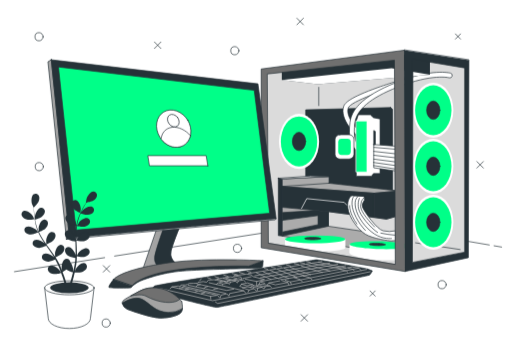
t = 0.00 s
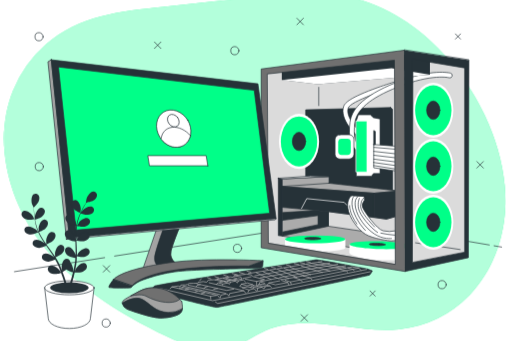
t = 1.10 s
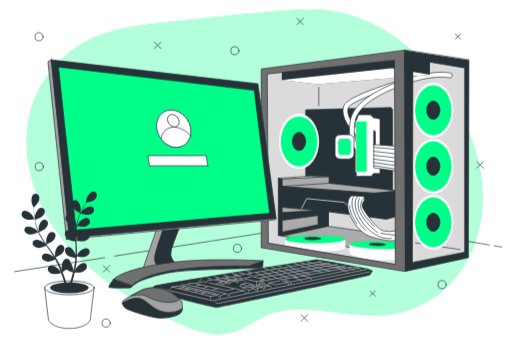
t = 2.30 s
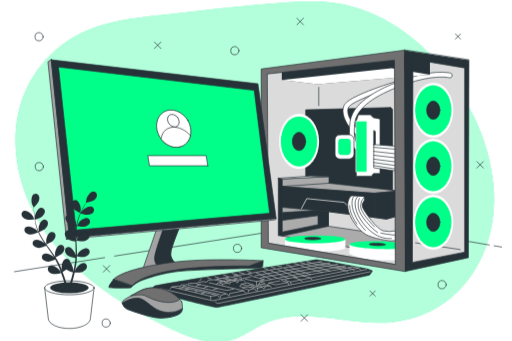
t = 3.20 s
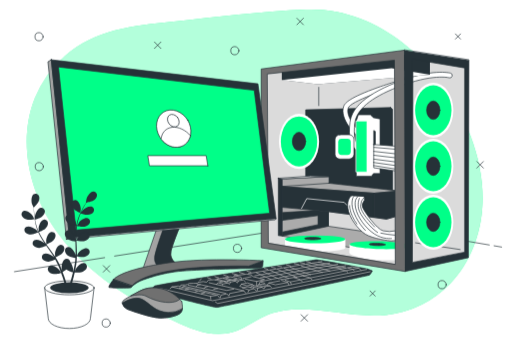
t = 4.10 s
t = 5.30 s: frame unchanged from t = 4.10 s, image omitted

The animated SVG that drew these frames (rendered in a browser with its animation timeline set to each time). Animation: 2 CSS @keyframes rules; one cycle of 6.50 s, repeats indefinitely.

<svg class="animated" id="freepik_stories-modern-desktop-computer" xmlns="http://www.w3.org/2000/svg" viewBox="0 0 750 500" version="1.1" xmlns:xlink="http://www.w3.org/1999/xlink" xmlns:svgjs="http://svgjs.com/svgjs"><style>svg#freepik_stories-modern-desktop-computer:not(.animated) .animable {opacity: 0;}svg#freepik_stories-modern-desktop-computer.animated #freepik--background-simple--inject-214 {animation: 0.5s 1 forwards cubic-bezier(.36,-0.01,.5,1.38) zoomOut,6s Infinite  linear heartbeat;animation-delay: 0s,0.5s;}            @keyframes zoomOut {                0% {                    opacity: 0;                    transform: scale(1.5);                }                100% {                    opacity: 1;                    transform: scale(1);                }            }                    @keyframes heartbeat {                0% {                    transform: scale(1);                }                10% {                    transform: scale(1.1);                }                30% {                    transform: scale(1);                }                40% {                    transform: scale(1);                }                50% {                    transform: scale(1.1);                }                60% {                    transform: scale(1);                }                100% {                    transform: scale(1);                }            }        </style><g id="freepik--background-simple--inject-214" class="animable animator-active" style="transform-origin: 373.132px 251.913px;"><path d="M706.44,270.9c-2.82-32.64-12.57-64.71-26.6-94.42C638,87.76,551.91,10.26,448.74,14.16,382.58,16.67,317,25.23,251.16,32c-56.17,5.8-112,11.1-156.28,50.11a164.19,164.19,0,0,0-44,61.81c-26.36,66-6.66,143.93,35.93,200.83s105,95.72,169.16,126.3c26.17,12.46,55.52,24,83.44,16.24,17.19-4.79,31.6-16.41,47.91-23.64,54.9-24.34,118.56,4.29,178.29-1.88a154.18,154.18,0,0,0,94.25-45.91c29.58-30.67,45.25-73.24,47.24-115.8A220.19,220.19,0,0,0,706.44,270.9Z" style="fill: rgb(0, 255, 136); transform-origin: 373.132px 251.913px;" id="el4n36jb98mlk" class="animable"></path><g id="eli1igz8nvtfb"><path d="M706.44,270.9c-2.82-32.64-12.57-64.71-26.6-94.42C638,87.76,551.91,10.26,448.74,14.16,382.58,16.67,317,25.23,251.16,32c-56.17,5.8-112,11.1-156.28,50.11a164.19,164.19,0,0,0-44,61.81c-26.36,66-6.66,143.93,35.93,200.83s105,95.72,169.16,126.3c26.17,12.46,55.52,24,83.44,16.24,17.19-4.79,31.6-16.41,47.91-23.64,54.9-24.34,118.56,4.29,178.29-1.88a154.18,154.18,0,0,0,94.25-45.91c29.58-30.67,45.25-73.24,47.24-115.8A220.19,220.19,0,0,0,706.44,270.9Z" style="fill: rgb(255, 255, 255); opacity: 0.7; transform-origin: 373.132px 251.913px;" class="animable"></path></g></g><g id="freepik--Shapes--inject-214" class="animable" style="transform-origin: 379.57px 253.2px;"><line x1="226.03" y1="61.56" x2="235.52" y2="71.05" style="fill: none; stroke: rgb(38, 50, 56); stroke-linecap: round; stroke-linejoin: round; transform-origin: 230.775px 66.305px;" id="eli0ok81jo6wj" class="animable"></line><line x1="235.52" y1="61.56" x2="226.03" y2="71.05" style="fill: none; stroke: rgb(38, 50, 56); stroke-linecap: round; stroke-linejoin: round; transform-origin: 230.775px 66.305px;" id="elgjeptg9skmw" class="animable"></line><line x1="698.81" y1="236.85" x2="708.3" y2="246.34" style="fill: none; stroke: rgb(38, 50, 56); stroke-linecap: round; stroke-linejoin: round; transform-origin: 703.555px 241.595px;" id="elr4o4v9myga" class="animable"></line><line x1="708.3" y1="236.85" x2="698.81" y2="246.34" style="fill: none; stroke: rgb(38, 50, 56); stroke-linecap: round; stroke-linejoin: round; transform-origin: 703.555px 241.595px;" id="eluza5bkk1i7e" class="animable"></line><line x1="150.97" y1="389.42" x2="160.46" y2="398.91" style="fill: none; stroke: rgb(38, 50, 56); stroke-linecap: round; stroke-linejoin: round; transform-origin: 155.715px 394.165px;" id="elmgm29w5cowb" class="animable"></line><line x1="160.46" y1="389.42" x2="150.97" y2="398.91" style="fill: none; stroke: rgb(38, 50, 56); stroke-linecap: round; stroke-linejoin: round; transform-origin: 155.715px 394.165px;" id="elafue6u46ykh" class="animable"></line><line x1="434.92" y1="26.74" x2="444.41" y2="36.23" style="fill: none; stroke: rgb(38, 50, 56); stroke-linecap: round; stroke-linejoin: round; transform-origin: 439.665px 31.485px;" id="ely9gjm214fwl" class="animable"></line><line x1="444.41" y1="26.74" x2="434.92" y2="36.23" style="fill: none; stroke: rgb(38, 50, 56); stroke-linecap: round; stroke-linejoin: round; transform-origin: 439.665px 31.485px;" id="elo962coj4hhq" class="animable"></line><line x1="441.04" y1="461.38" x2="450.53" y2="470.87" style="fill: none; stroke: rgb(38, 50, 56); stroke-linecap: round; stroke-linejoin: round; transform-origin: 445.785px 466.125px;" id="elnoi54f41glq" class="animable"></line><line x1="450.53" y1="461.38" x2="441.04" y2="470.87" style="fill: none; stroke: rgb(38, 50, 56); stroke-linecap: round; stroke-linejoin: round; transform-origin: 445.785px 466.125px;" id="elwzsymts51zm" class="animable"></line><line x1="542.14" y1="426.56" x2="549.63" y2="434.06" style="fill: none; stroke: rgb(38, 50, 56); stroke-linecap: round; stroke-linejoin: round; transform-origin: 545.885px 430.31px;" id="elzmu63z8fina" class="animable"></line><line x1="549.63" y1="426.56" x2="542.14" y2="434.06" style="fill: none; stroke: rgb(38, 50, 56); stroke-linecap: round; stroke-linejoin: round; transform-origin: 545.885px 430.31px;" id="elofkh1ayjik" class="animable"></line><line x1="667.34" y1="49.73" x2="674.83" y2="57.22" style="fill: none; stroke: rgb(38, 50, 56); stroke-linecap: round; stroke-linejoin: round; transform-origin: 671.085px 53.475px;" id="elt0u7zu9db3" class="animable"></line><line x1="674.83" y1="49.73" x2="667.34" y2="57.22" style="fill: none; stroke: rgb(38, 50, 56); stroke-linecap: round; stroke-linejoin: round; transform-origin: 671.085px 53.475px;" id="elsw50qk8php" class="animable"></line><path d="M349.9,74.31a6,6,0,1,0-6,6A6,6,0,0,0,349.9,74.31Z" style="fill: none; stroke: rgb(38, 50, 56); stroke-linecap: round; stroke-linejoin: round; transform-origin: 343.9px 74.31px;" id="eliwurbtp99b" class="animable"></path><path d="M62.84,53.83a6,6,0,1,0-6,6A6,6,0,0,0,62.84,53.83Z" style="fill: none; stroke: rgb(38, 50, 56); stroke-linecap: round; stroke-linejoin: round; transform-origin: 56.84px 53.83px;" id="elvw1d9348ikp" class="animable"></path><path d="M653.86,417.35a6,6,0,1,0-6,6A6,6,0,0,0,653.86,417.35Z" style="fill: none; stroke: rgb(38, 50, 56); stroke-linecap: round; stroke-linejoin: round; transform-origin: 647.86px 417.35px;" id="el07sq9zwa3qoa" class="animable"></path><path d="M161.32,473.66a6,6,0,1,0-6,6A6,6,0,0,0,161.32,473.66Z" style="fill: none; stroke: rgb(38, 50, 56); stroke-linecap: round; stroke-linejoin: round; transform-origin: 155.32px 473.66px;" id="elccbvtwz18e5" class="animable"></path><path d="M63.18,244.29a6,6,0,1,0-6,6A6,6,0,0,0,63.18,244.29Z" style="fill: none; stroke: rgb(38, 50, 56); stroke-linecap: round; stroke-linejoin: round; transform-origin: 57.18px 244.29px;" id="elidnobvx70zk" class="animable"></path><path d="M353.83,364.1a6,6,0,1,0-6,6A6,6,0,0,0,353.83,364.1Z" style="fill: none; stroke: rgb(38, 50, 56); stroke-linecap: round; stroke-linejoin: round; transform-origin: 347.83px 364.1px;" id="ellzj8gr300j" class="animable"></path></g><g id="freepik--Table--inject-214" class="animable" style="transform-origin: 377.94px 360.665px;"><line x1="724.01" y1="360.37" x2="735.05" y2="362.25" style="fill: none; stroke: rgb(38, 50, 56); stroke-linecap: round; stroke-linejoin: round; transform-origin: 729.53px 361.31px;" id="ele55kqpfteid" class="animable"></line><polyline points="167.62 375.48 504.76 322.99 716.97 359.17" style="fill: none; stroke: rgb(38, 50, 56); stroke-linecap: round; stroke-linejoin: round; transform-origin: 442.295px 349.235px;" id="elx5lu560ua8b" class="animable"></polyline><line x1="20.83" y1="398.34" x2="152.96" y2="377.76" style="fill: none; stroke: rgb(38, 50, 56); stroke-linecap: round; stroke-linejoin: round; transform-origin: 86.895px 388.05px;" id="elu9736g5nm3n" class="animable"></line></g><g id="freepik--CPU--inject-214" class="animable" style="transform-origin: 534.825px 235.8px;"><polygon points="591.71 80.61 387.81 105.15 388.21 359.59 593.7 392.35 683.5 373.74 683.9 91.81 591.71 80.61" style="fill: rgb(219, 219, 219); stroke: rgb(38, 50, 56); stroke-linecap: round; stroke-linejoin: round; transform-origin: 535.855px 236.48px;" id="elq8p1skqmg2r" class="animable"></polygon><line x1="674.23" y1="365.87" x2="608.89" y2="356" style="fill: none; stroke: rgb(38, 50, 56); stroke-linecap: round; stroke-linejoin: round; transform-origin: 641.56px 360.935px;" id="elsji1uwwin0a" class="animable"></line><ellipse cx="634.87" cy="161.58" rx="29.44" ry="40.42" style="fill: rgb(255, 255, 255); transform-origin: 634.87px 161.58px;" id="el1sogn333dx9" class="animable"></ellipse><ellipse cx="634.87" cy="161.58" rx="26.66" ry="36.61" style="fill: rgb(0, 255, 136); transform-origin: 634.87px 161.58px;" id="el3tly4cfcqdq" class="animable"></ellipse><ellipse cx="634.87" cy="161.58" rx="9.78" ry="13.43" style="fill: rgb(38, 50, 56); stroke: rgb(38, 50, 56); stroke-linecap: round; stroke-linejoin: round; transform-origin: 634.87px 161.58px;" id="elpjkf317yta" class="animable"></ellipse><polygon points="572.28 157.61 447.82 161 447.82 272.18 575.11 286.04 575.11 160.16 572.28 157.61" style="fill: rgb(38, 50, 56); stroke: rgb(38, 50, 56); stroke-linecap: round; stroke-linejoin: round; transform-origin: 511.465px 221.825px;" id="elmh6zgkqy9h" class="animable"></polygon><ellipse cx="437.99" cy="207.36" rx="29.44" ry="40.42" style="fill: rgb(255, 255, 255); transform-origin: 437.99px 207.36px;" id="elti2y9slyoo" class="animable"></ellipse><ellipse cx="437.99" cy="207.36" rx="26.66" ry="36.61" style="fill: rgb(0, 255, 136); transform-origin: 437.99px 207.36px;" id="elwu8c8dcvbbo" class="animable"></ellipse><ellipse cx="437.99" cy="207.36" rx="9.78" ry="13.43" style="fill: rgb(38, 50, 56); stroke: rgb(38, 50, 56); stroke-linecap: round; stroke-linejoin: round; transform-origin: 437.99px 207.36px;" id="elguasb2jwhio" class="animable"></ellipse><ellipse cx="634.87" cy="243.74" rx="29.44" ry="40.42" style="fill: rgb(255, 255, 255); transform-origin: 634.87px 243.74px;" id="el5sav0uu8v9j" class="animable"></ellipse><ellipse cx="634.87" cy="243.74" rx="26.66" ry="36.61" style="fill: rgb(0, 255, 136); transform-origin: 634.87px 243.74px;" id="elrjgvkwxeow" class="animable"></ellipse><ellipse cx="634.87" cy="243.74" rx="9.78" ry="13.43" style="fill: rgb(38, 50, 56); stroke: rgb(38, 50, 56); stroke-linecap: round; stroke-linejoin: round; transform-origin: 634.87px 243.74px;" id="el7sp42tl3e9" class="animable"></ellipse><ellipse cx="634.87" cy="325.91" rx="29.44" ry="40.42" style="fill: rgb(255, 255, 255); transform-origin: 634.87px 325.91px;" id="elvd3goqa8av9" class="animable"></ellipse><ellipse cx="634.87" cy="325.91" rx="26.66" ry="36.61" style="fill: rgb(0, 255, 136); transform-origin: 634.87px 325.91px;" id="ele9qonrsgmd" class="animable"></ellipse><ellipse cx="634.87" cy="325.91" rx="9.78" ry="13.43" style="fill: rgb(38, 50, 56); stroke: rgb(38, 50, 56); stroke-linecap: round; stroke-linejoin: round; transform-origin: 634.87px 325.91px;" id="eltckhi0jc3p" class="animable"></ellipse><path d="M528.43,201.31a3.51,3.51,0,0,1-1.57-.37c-4.82-2.41-12-9.77-17-17.5-4.84-7.42-9.85-18.3-6.22-27.92,1.77-4.69,8.87-12.6,49.93-27.23,22-7.83,43.58-13.91,43.79-14a3.54,3.54,0,1,1,1.91,6.81c-34.87,9.78-85.55,27.69-89,36.88-2.73,7.22,2.29,16.62,5.52,21.57,5.22,8,11.59,13.71,14.25,15a3.53,3.53,0,0,1-1.59,6.69Z" style="fill: rgb(255, 255, 255); stroke: rgb(38, 50, 56); stroke-linecap: round; stroke-linejoin: round; transform-origin: 552.203px 157.711px;" id="el6fqu9n5ievo" class="animable"></path><path d="M525.89,222.25a3.49,3.49,0,0,1-2-.61c-10-6.78-13.8-20.95-11.15-42.12,1.21-9.73,5.78-18.53,14-26.89,11-11.23,28.82-21.79,53-31.4,54-21.42,79.33-14.28,80.39-14a3.53,3.53,0,0,1-2,6.77c-.34-.09-24.57-6.56-75.77,13.76-39.65,15.73-60.12,32.94-62.58,52.6-2.29,18.31.43,30.22,8.09,35.38a3.54,3.54,0,0,1-2,6.47Z" style="fill: rgb(255, 255, 255); stroke: rgb(38, 50, 56); stroke-linecap: round; stroke-linejoin: round; transform-origin: 587.266px 164.059px;" id="elozkgzglg7bb" class="animable"></path><polygon points="521.91 252.17 521.91 258.3 544.14 258.3 547.21 254.47 556.79 254.47 556.79 174.37 547.21 172.45 542.61 168.24 524.98 168.24 521.91 177.44 521.91 252.17" style="fill: rgb(255, 255, 255); stroke: rgb(38, 50, 56); stroke-linecap: round; stroke-linejoin: round; transform-origin: 539.35px 213.27px;" id="elqamp5a9rt2r" class="animable"></polygon><rect x="521.91" y="177.43" width="15.71" height="74.73" style="fill: rgb(0, 255, 136); stroke: rgb(255, 255, 255); stroke-linecap: round; stroke-linejoin: round; transform-origin: 529.765px 214.795px;" id="elvh5pxpvn9kb" class="animable"></rect><polygon points="584 214.61 547.59 211.93 547.59 246.03 582.46 251.02 584 214.61" style="fill: rgb(255, 255, 255); stroke: rgb(38, 50, 56); stroke-linecap: round; stroke-linejoin: round; transform-origin: 565.795px 231.475px;" id="elr3oei6z38k" class="animable"></polygon><line x1="548" y1="216.08" x2="583.56" y2="219.11" style="fill: none; stroke: rgb(38, 50, 56); stroke-linecap: round; stroke-linejoin: round; transform-origin: 565.78px 217.595px;" id="elx0o0i0d32lf" class="animable"></line><line x1="547.62" y1="221.94" x2="583.37" y2="225.92" style="fill: none; stroke: rgb(38, 50, 56); stroke-linecap: round; stroke-linejoin: round; transform-origin: 565.495px 223.93px;" id="elwkyxxb3f9m" class="animable"></line><line x1="547.81" y1="227.62" x2="583" y2="231.78" style="fill: none; stroke: rgb(38, 50, 56); stroke-linecap: round; stroke-linejoin: round; transform-origin: 565.405px 229.7px;" id="elhn9zov6gxah" class="animable"></line><line x1="547.62" y1="233.29" x2="583" y2="237.83" style="fill: none; stroke: rgb(38, 50, 56); stroke-linecap: round; stroke-linejoin: round; transform-origin: 565.31px 235.56px;" id="elm4d79zx9kre" class="animable"></line><line x1="547.24" y1="238.21" x2="582.43" y2="243.13" style="fill: none; stroke: rgb(38, 50, 56); stroke-linecap: round; stroke-linejoin: round; transform-origin: 564.835px 240.67px;" id="el623sdamlr86" class="animable"></line><line x1="547.43" y1="242.75" x2="582.24" y2="248.24" style="fill: none; stroke: rgb(38, 50, 56); stroke-linecap: round; stroke-linejoin: round; transform-origin: 564.835px 245.495px;" id="elh2nm0sab6fo" class="animable"></line><polygon points="547.59 211.93 547.59 191.3 549.89 192.62 549.89 211.92 547.59 211.93" style="fill: rgb(38, 50, 56); stroke: rgb(38, 50, 56); stroke-linecap: round; stroke-linejoin: round; transform-origin: 548.74px 201.615px;" id="elasuxfhte2mp" class="animable"></polygon><polygon points="407.63 261.43 407.63 345.44 413.44 346.05 413.44 262.35 407.63 261.43" style="fill: rgb(38, 50, 56); stroke: rgb(38, 50, 56); stroke-linecap: round; stroke-linejoin: round; transform-origin: 410.535px 303.74px;" id="elcwzz6t2vve" class="animable"></polygon><polygon points="413.44 262.35 482.01 258.81 482.01 268.6 584.56 279.93 584.56 316.05 566.2 321.26 481.09 310.24 481.09 331.66 580.89 346.36 580.89 374.21 413.44 346.05 413.44 262.35" style="fill: rgb(171, 171, 171); stroke: rgb(38, 50, 56); stroke-linecap: round; stroke-linejoin: round; transform-origin: 499px 316.51px;" id="elvmizt86snr8" class="animable"></polygon><polygon points="482.01 268.6 413.13 273.37 548.13 283.3 584.56 279.93 482.01 268.6" style="fill: rgb(171, 171, 171); stroke: rgb(38, 50, 56); stroke-linecap: round; stroke-linejoin: round; transform-origin: 498.845px 275.95px;" id="elu8m9jrm747" class="animable"></polygon><polygon points="548.13 283.3 548.13 318.5 566.2 321.26 584.56 316.05 584.56 279.93 548.13 283.3" style="fill: rgb(38, 50, 56); stroke: rgb(38, 50, 56); stroke-linecap: round; stroke-linejoin: round; transform-origin: 566.345px 300.595px;" id="elunxhfjo7ze" class="animable"></polygon><polygon points="413.13 273.37 413.13 303.96 481.09 310.24 548.13 318.5 548.13 283.3 413.13 273.37" style="fill: rgb(38, 50, 56); stroke: rgb(38, 50, 56); stroke-linecap: round; stroke-linejoin: round; transform-origin: 480.63px 295.935px;" id="elhfd2brw3bbt" class="animable"></polygon><polyline points="441.69 305.51 449.34 291.18 504.28 296.67 508.1 300.73" style="fill: none; stroke: rgb(255, 255, 255); stroke-linecap: round; stroke-linejoin: round; transform-origin: 474.895px 298.345px;" id="elkh3zw6m48i" class="animable"></polyline><path d="M515.07,287s-7,3.67-5.51,17.76,15.31,32.14,25.72,38.57,34.89,10.1,38.57,9.79,5.81-.61,5.81-.61V338.4a39.59,39.59,0,0,1-18.36,0c-9.49-2.45-27.86-28.47-30-34s2.75-11.33,2.75-11.33V288.5Z" style="fill: rgb(255, 255, 255); stroke: rgb(38, 50, 56); stroke-linecap: round; stroke-linejoin: round; transform-origin: 544.506px 320.069px;" id="elmffty60a22" class="animable"></path><path d="M524.26,288.2s-6.13,3.06-3.37,16.53,14.39,29.69,27.55,38.26,25.1,6.74,25.1,6.74" style="fill: none; stroke: rgb(38, 50, 56); stroke-linecap: round; stroke-linejoin: round; transform-origin: 546.858px 319.047px;" id="elvx0civqgp9f" class="animable"></path><path d="M534.05,288.5a17.72,17.72,0,0,0-5.83,14.06c.49,8.93,14.39,23.57,20.47,30" style="fill: none; stroke: rgb(38, 50, 56); stroke-linecap: round; stroke-linejoin: round; transform-origin: 538.444px 310.53px;" id="ely4aqy863ye" class="animable"></path><path d="M526.48,290.77s-3,5.46-1.24,15,17.49,28.29,27.92,35" style="fill: none; stroke: rgb(38, 50, 56); stroke-linecap: round; stroke-linejoin: round; transform-origin: 538.923px 315.77px;" id="eljz7vmjmx5ll" class="animable"></path><path d="M518.91,287.17s-3.6,1.86-3.23,12.28,8.69,27.43,19.61,38.35" style="fill: none; stroke: rgb(38, 50, 56); stroke-linecap: round; stroke-linejoin: round; transform-origin: 525.472px 312.485px;" id="elrmhmm93m08d" class="animable"></path><path d="M512.21,301.44S511,312,522.76,328.37" style="fill: none; stroke: rgb(38, 50, 56); stroke-linecap: round; stroke-linejoin: round; transform-origin: 517.467px 314.905px;" id="el3wiw2mc2ci6" class="animable"></path><path d="M558,341.77a152.88,152.88,0,0,0,20.59,3" style="fill: none; stroke: rgb(38, 50, 56); stroke-linecap: round; stroke-linejoin: round; transform-origin: 568.295px 343.27px;" id="eln2lo7lmzmk" class="animable"></path><polygon points="407.63 261.43 454.98 258.07 482.01 258.81 413.44 262.35 407.63 261.43" style="fill: rgb(255, 255, 255); stroke: rgb(38, 50, 56); stroke-linecap: round; stroke-linejoin: round; transform-origin: 444.82px 260.21px;" id="elnsno7vajdib" class="animable"></polygon><polygon points="413.86 323.03 465.91 316.08 465.91 329.39 413.66 340.11 413.44 346.05 481.09 331.66 481.09 310.24 461.54 308.53 413.46 311.71 413.86 323.03" style="fill: rgb(38, 50, 56); stroke: rgb(38, 50, 56); stroke-linecap: round; stroke-linejoin: round; transform-origin: 447.265px 327.29px;" id="elxdkaqh1a2wi" class="animable"></polygon><path d="M417.33,350.9v12.42c0,3.16,19.84,5.73,44.31,5.73S506,366.48,506,363.32V350.9Z" style="fill: rgb(255, 255, 255); transform-origin: 461.665px 359.975px;" id="elghhxyzs4htc" class="animable"></path><ellipse cx="461.64" cy="350.9" rx="44.31" ry="5.73" style="fill: rgb(0, 255, 136); transform-origin: 461.64px 350.9px;" id="el3mlgeapqlll" class="animable"></ellipse><path d="M469.64,349.82c0,1-5.24,1.79-11.7,1.79s-11.71-.8-11.71-1.79,5.24-1.79,11.71-1.79S469.64,348.83,469.64,349.82Z" style="fill: rgb(38, 50, 56); stroke: rgb(38, 50, 56); stroke-linecap: round; stroke-linejoin: round; transform-origin: 457.935px 349.82px;" id="elweyx3nbjf4s" class="animable"></path><path d="M512.12,358.22l-.36,12.42c-.09,3.17,19.67,10.13,44.13,10.83s44.37-1.29,44.46-4.46l.35-16.24Z" style="fill: rgb(255, 255, 255); transform-origin: 556.23px 369.915px;" id="elmpm2eh60trl" class="animable"></path><path d="M600.7,360.77c-.09,3.17-20,5.16-44.45,4.46s-44.22-3.84-44.13-7,20-5.16,44.46-4.45S600.79,357.61,600.7,360.77Z" style="fill: rgb(0, 255, 136); transform-origin: 556.41px 359.503px;" id="elaz40coy5kzj" class="animable"></path><path d="M564.44,358.65c0,1-5.29,1.64-11.75,1.46S541,359,541,358s5.29-1.64,11.75-1.45S564.47,357.66,564.44,358.65Z" style="fill: rgb(38, 50, 56); stroke: rgb(38, 50, 56); stroke-linecap: round; stroke-linejoin: round; transform-origin: 552.72px 358.328px;" id="elpr14c4ni61h" class="animable"></path><polygon points="412.76 103.42 412.76 117.23 465.45 123.66 629.94 109.52 629.94 88.32 591.71 80.61 412.76 103.42" style="fill: rgb(38, 50, 56); transform-origin: 521.35px 102.135px;" id="eluoxeqd1ew29" class="animable"></polygon><polygon points="412.76 117.23 573.72 99.88 629.94 109.52 465.45 123.66 412.76 117.23" style="fill: rgb(255, 255, 255); transform-origin: 521.35px 111.77px;" id="el0ma2ukxdhdq" class="animable"></polygon><rect x="490.82" y="197.5" width="27.72" height="35.64" rx="7.11" style="fill: rgb(255, 255, 255); stroke: rgb(38, 50, 56); stroke-linecap: round; stroke-linejoin: round; transform-origin: 504.68px 215.32px;" id="elrs45x35kaba" class="animable"></rect><rect x="495.47" y="203.47" width="18.42" height="23.68" rx="5.04" style="fill: rgb(0, 255, 136); transform-origin: 504.68px 215.31px;" id="elf8e7jfmfpoj" class="animable"></rect><path d="M592.08,73.6,593.29,398l93-20.22.81-289.62Zm88.59,296.1-76.45,15L605,87l75.65,12.54Z" style="fill: rgb(38, 50, 56); stroke: rgb(38, 50, 56); stroke-linecap: round; stroke-linejoin: round; transform-origin: 639.59px 235.8px;" id="elpx77p6687v" class="animable"></path><path d="M592.08,73.6,382.55,101.11V363.23L593.29,398ZM393.07,356l-1.62-247.56L577.92,88.17l1.22,298.92Z" style="fill: rgb(112, 112, 112); stroke: rgb(38, 50, 56); stroke-linecap: round; stroke-linejoin: round; transform-origin: 487.92px 235.8px;" id="elh55e8os4v4f" class="animable"></path><line x1="466.94" y1="128.03" x2="466.94" y2="154.82" style="fill: none; stroke: rgb(38, 50, 56); stroke-linecap: round; stroke-linejoin: round; transform-origin: 466.94px 141.425px;" id="elmwvbm39t7b" class="animable"></line></g><g id="freepik--Keyboard--inject-214" class="animable" style="transform-origin: 383.467px 415.732px;"><path d="M259.83,437S313,450.93,317.88,450.6s221.83-46.37,223.45-47.35,4.22-6.16,4.22-6.16l-7.79-2.92s-71.35-13.94-74.91-13.29S228.37,417.2,226.1,419.47s-5.51,4.54-4.54,5.51S259.83,437,259.83,437Z" style="fill: rgb(38, 50, 56); stroke: rgb(38, 50, 56); stroke-linecap: round; stroke-linejoin: round; transform-origin: 383.467px 415.732px;" id="eleyca1oxtj38" class="animable"></path><polyline points="235.18 423.04 311.33 440.86 537.05 395.09" style="fill: none; stroke: rgb(184, 184, 184); stroke-linecap: round; stroke-linejoin: round; transform-origin: 386.115px 417.975px;" id="el477o76792dy" class="animable"></polyline><polyline points="315.46 442.79 318.77 444.99 542.34 398.4" style="fill: none; stroke: rgb(184, 184, 184); stroke-linecap: round; stroke-linejoin: round; transform-origin: 428.9px 421.695px;" id="eldum3usrb85r" class="animable"></polyline><polyline points="248.91 423.21 251.72 420.66 308.31 434.43 308.57 438.51" style="fill: none; stroke: rgb(184, 184, 184); stroke-linecap: round; stroke-linejoin: round; transform-origin: 278.74px 429.585px;" id="el1pbgire1n0h" class="animable"></polyline><polyline points="308.31 434.43 318.47 432.92 321.63 436.8" style="fill: none; stroke: rgb(184, 184, 184); stroke-linecap: round; stroke-linejoin: round; transform-origin: 314.97px 434.86px;" id="elhxf3n36kluh" class="animable"></polyline><polyline points="322.6 436.19 323.57 432.79 332.18 430.73 335.09 434.01 336.3 430.37 356.92 426.25 359.96 429.88" style="fill: none; stroke: rgb(184, 184, 184); stroke-linecap: round; stroke-linejoin: round; transform-origin: 341.28px 431.22px;" id="el48s5t7s7tjj" class="animable"></polyline><polyline points="363.11 428.43 364.69 425.15 372.21 423.21 375.36 426.61" style="fill: none; stroke: rgb(184, 184, 184); stroke-linecap: round; stroke-linejoin: round; transform-origin: 369.235px 425.82px;" id="elkj3zyu4txh" class="animable"></polyline><polyline points="376.57 426.12 377.54 422.36 383.49 421.15 386.64 423.45 388.46 420.18 395.13 419.09 397.44 421.03" style="fill: none; stroke: rgb(184, 184, 184); stroke-linecap: round; stroke-linejoin: round; transform-origin: 387.005px 422.605px;" id="elk93krq2gncs" class="animable"></polyline><polyline points="251.72 420.66 260.86 419.33 263.65 420.3 264.74 418 267.17 417.75 271.41 417.75 274.57 417.03 277.11 415.45 283.54 415.45 288.76 415.33 289.85 413.99 297.49 412.9 302.58 413.75 305.13 410.6 312.77 410.23 315.44 410.36 317.26 409.02 337.03 405.99 341.03 406.47 343.1 404.17 361.05 401.99 368.2 403.08 369.66 404.9" style="fill: none; stroke: rgb(184, 184, 184); stroke-linecap: round; stroke-linejoin: round; transform-origin: 310.69px 411.325px;" id="eln5rmo5asn5" class="animable"></polyline><line x1="355.59" y1="408.29" x2="367.84" y2="405.75" style="fill: none; stroke: rgb(184, 184, 184); stroke-linecap: round; stroke-linejoin: round; transform-origin: 361.715px 407.02px;" id="elt6xsdsapihd" class="animable"></line><polyline points="370.75 405.63 387.36 409.9 375.85 412.66 359.35 409.26" style="fill: none; stroke: rgb(184, 184, 184); stroke-linecap: round; stroke-linejoin: round; transform-origin: 373.355px 409.145px;" id="el4lsp7jx4crl" class="animable"></polyline><line x1="375.84" y1="412.66" x2="375.84" y2="418.6" style="fill: none; stroke: rgb(184, 184, 184); stroke-linecap: round; stroke-linejoin: round; transform-origin: 375.84px 415.63px;" id="el7o9xerq8m0i" class="animable"></line><polyline points="395.13 419.09 384.58 416.66 378.03 417.39 377.18 419.33" style="fill: none; stroke: rgb(184, 184, 184); stroke-linecap: round; stroke-linejoin: round; transform-origin: 386.155px 417.995px;" id="eliwfwxmpclkr" class="animable"></polyline><polyline points="383.49 421.15 371.72 418.6 367.6 420.3 366.99 421.27" style="fill: none; stroke: rgb(184, 184, 184); stroke-linecap: round; stroke-linejoin: round; transform-origin: 375.24px 419.935px;" id="eledoyht5t3lh" class="animable"></polyline><line x1="377.54" y1="422.36" x2="370.99" y2="420.91" style="fill: none; stroke: rgb(184, 184, 184); stroke-linecap: round; stroke-linejoin: round; transform-origin: 374.265px 421.635px;" id="el677fmke1o4c" class="animable"></line><line x1="388.46" y1="420.18" x2="380.58" y2="418.72" style="fill: none; stroke: rgb(184, 184, 184); stroke-linecap: round; stroke-linejoin: round; transform-origin: 384.52px 419.45px;" id="el8fxcr0m5yjv" class="animable"></line><polyline points="364.69 425.15 354.62 421.76 362.87 420.54 371.24 422.36" style="fill: none; stroke: rgb(184, 184, 184); stroke-linecap: round; stroke-linejoin: round; transform-origin: 362.93px 422.845px;" id="elkpntuvqb2ks" class="animable"></polyline><polygon points="353.77 416.66 361.65 419.09 369.78 417.27 362.26 414.84 353.77 416.66" style="fill: none; stroke: rgb(184, 184, 184); stroke-linecap: round; stroke-linejoin: round; transform-origin: 361.775px 416.965px;" id="elc6k38xegayo" class="animable"></polygon><polyline points="353.77 416.66 350.98 419.69 354.38 420.91" style="fill: none; stroke: rgb(184, 184, 184); stroke-linecap: round; stroke-linejoin: round; transform-origin: 352.68px 418.785px;" id="elv8fs1mn19g" class="animable"></polyline><line x1="369.78" y1="417.27" x2="371.72" y2="418.6" style="fill: none; stroke: rgb(184, 184, 184); stroke-linecap: round; stroke-linejoin: round; transform-origin: 370.75px 417.935px;" id="elzbjkqpkt5b" class="animable"></line><line x1="356.92" y1="426.24" x2="306.22" y2="414.6" style="fill: none; stroke: rgb(184, 184, 184); stroke-linecap: round; stroke-linejoin: round; transform-origin: 331.57px 420.42px;" id="el7ewdnk93avb" class="animable"></line><line x1="266.2" y1="421.03" x2="316.29" y2="432.55" style="fill: none; stroke: rgb(184, 184, 184); stroke-linecap: round; stroke-linejoin: round; transform-origin: 291.245px 426.79px;" id="el38rrmzdefn8" class="animable"></line><line x1="267.77" y1="419.21" x2="321.99" y2="431.95" style="fill: none; stroke: rgb(184, 184, 184); stroke-linecap: round; stroke-linejoin: round; transform-origin: 294.88px 425.58px;" id="eltgbti29bdl" class="animable"></line><line x1="275.66" y1="418.12" x2="330.24" y2="430" style="fill: none; stroke: rgb(184, 184, 184); stroke-linecap: round; stroke-linejoin: round; transform-origin: 302.95px 424.06px;" id="el6n94azxnmqf" class="animable"></line><polyline points="288.52 416.18 332.06 425.88 342 423.94" style="fill: none; stroke: rgb(184, 184, 184); stroke-linecap: round; stroke-linejoin: round; transform-origin: 315.26px 421.03px;" id="eles2so5t4l94" class="animable"></polyline><polyline points="379.03 417.38 381.1 412.94 406.68 407.84 414.42 409.73 515.97 391.43 525.62 393.09 529.06 396.31" style="fill: none; stroke: rgb(184, 184, 184); stroke-linecap: round; stroke-linejoin: round; transform-origin: 454.045px 404.405px;" id="elfdbt8ytcnm5" class="animable"></polyline><polyline points="525.62 393.09 425.42 413.4 426.53 416.62" style="fill: none; stroke: rgb(184, 184, 184); stroke-linecap: round; stroke-linejoin: round; transform-origin: 475.52px 404.855px;" id="el4pezgwjxjz4" class="animable"></polyline><polyline points="430.63 406.96 439.95 409.96 442.5 412.62" style="fill: none; stroke: rgb(184, 184, 184); stroke-linecap: round; stroke-linejoin: round; transform-origin: 436.565px 409.79px;" id="eld7u3k1uycj7" class="animable"></polyline><polyline points="444.17 404.3 454.82 407.52 456.82 409.85" style="fill: none; stroke: rgb(184, 184, 184); stroke-linecap: round; stroke-linejoin: round; transform-origin: 450.495px 407.075px;" id="el73mn4duaaa" class="animable"></polyline><polyline points="498.21 394.87 507.2 396.98 509.31 398.75" style="fill: none; stroke: rgb(184, 184, 184); stroke-linecap: round; stroke-linejoin: round; transform-origin: 503.76px 396.81px;" id="el6aj0di25hsm" class="animable"></polyline><polyline points="509.86 392.87 517.3 395.09 518.74 396.98" style="fill: none; stroke: rgb(184, 184, 184); stroke-linecap: round; stroke-linejoin: round; transform-origin: 514.3px 394.925px;" id="elsaqcoezlwra" class="animable"></polyline><polyline points="391.57 417.28 393.79 414.84 403.33 417.62 421.53 414.18 412.32 411.18" style="fill: none; stroke: rgb(184, 184, 184); stroke-linecap: round; stroke-linejoin: round; transform-origin: 406.55px 414.4px;" id="ellupmghnh09" class="animable"></polyline><line x1="421.53" y1="414.18" x2="422.97" y2="417.28" style="fill: none; stroke: rgb(184, 184, 184); stroke-linecap: round; stroke-linejoin: round; transform-origin: 422.25px 415.73px;" id="el0pktuuw3zfqk" class="animable"></line><line x1="425.42" y1="413.4" x2="417.76" y2="410.85" style="fill: none; stroke: rgb(184, 184, 184); stroke-linecap: round; stroke-linejoin: round; transform-origin: 421.59px 412.125px;" id="elhogx4h1qxaq" class="animable"></line><line x1="393.79" y1="414.84" x2="409.88" y2="411.74" style="fill: none; stroke: rgb(184, 184, 184); stroke-linecap: round; stroke-linejoin: round; transform-origin: 401.835px 413.29px;" id="elfivnci48999" class="animable"></line><line x1="381.92" y1="413.51" x2="387.8" y2="415.29" style="fill: none; stroke: rgb(184, 184, 184); stroke-linecap: round; stroke-linejoin: round; transform-origin: 384.86px 414.4px;" id="elnlz469jxxpd" class="animable"></line><polyline points="287.08 420.27 288.49 418.39 293.2 417.33" style="fill: none; stroke: rgb(184, 184, 184); stroke-linecap: round; stroke-linejoin: round; transform-origin: 290.14px 418.8px;" id="el789b0u5qpvm" class="animable"></polyline><polyline points="298.63 423.22 299.8 421.33 304.05 420.04" style="fill: none; stroke: rgb(184, 184, 184); stroke-linecap: round; stroke-linejoin: round; transform-origin: 301.34px 421.63px;" id="el033mujkztx9q" class="animable"></polyline><polyline points="311.82 425.22 313 424.04 318.42 423.1" style="fill: none; stroke: rgb(184, 184, 184); stroke-linecap: round; stroke-linejoin: round; transform-origin: 315.12px 424.16px;" id="elhp7ba1l2c78" class="animable"></polyline><line x1="294.74" y1="430.64" x2="299.45" y2="429.23" style="fill: none; stroke: rgb(184, 184, 184); stroke-linecap: round; stroke-linejoin: round; transform-origin: 297.095px 429.935px;" id="elzk9kavcilw8" class="animable"></line><line x1="285.54" y1="428.29" x2="288.73" y2="427.11" style="fill: none; stroke: rgb(184, 184, 184); stroke-linecap: round; stroke-linejoin: round; transform-origin: 287.135px 427.7px;" id="ely7brjyk6cv" class="animable"></line><line x1="262.45" y1="422.39" x2="267.98" y2="421.92" style="fill: none; stroke: rgb(184, 184, 184); stroke-linecap: round; stroke-linejoin: round; transform-origin: 265.215px 422.155px;" id="elmfjy4y9y4p" class="animable"></line><line x1="271.05" y1="424.52" x2="276.82" y2="423.81" style="fill: none; stroke: rgb(184, 184, 184); stroke-linecap: round; stroke-linejoin: round; transform-origin: 273.935px 424.165px;" id="elg67bnbx1dil" class="animable"></line><polyline points="316.66 416.97 319.37 414.62 325.73 416.27 325.73 417.68" style="fill: none; stroke: rgb(184, 184, 184); stroke-linecap: round; stroke-linejoin: round; transform-origin: 321.195px 416.15px;" id="elsoih31pgmw" class="animable"></polyline><polyline points="326.67 416.38 333.51 414.85 335.98 416.62 337.51 413.56 344.7 412.02 347.53 414.73 349.18 411.67 356.49 410.49 359.32 413.08" style="fill: none; stroke: rgb(184, 184, 184); stroke-linecap: round; stroke-linejoin: round; transform-origin: 342.995px 413.555px;" id="eln0ydbt2g1jc" class="animable"></polyline><polyline points="321.84 413.79 348.95 408.61 354.01 409.67" style="fill: none; stroke: rgb(184, 184, 184); stroke-linecap: round; stroke-linejoin: round; transform-origin: 337.925px 411.2px;" id="elevb62vbksaq" class="animable"></polyline><line x1="333.51" y1="414.85" x2="328.44" y2="412.85" style="fill: none; stroke: rgb(184, 184, 184); stroke-linecap: round; stroke-linejoin: round; transform-origin: 330.975px 413.85px;" id="elygpgtr7d3bh" class="animable"></line><line x1="337.51" y1="413.56" x2="332.8" y2="412.26" style="fill: none; stroke: rgb(184, 184, 184); stroke-linecap: round; stroke-linejoin: round; transform-origin: 335.155px 412.91px;" id="elfyov86b6rk8" class="animable"></line><line x1="349.18" y1="411.67" x2="342.94" y2="410.37" style="fill: none; stroke: rgb(184, 184, 184); stroke-linecap: round; stroke-linejoin: round; transform-origin: 346.06px 411.02px;" id="el81awmp6pl2f" class="animable"></line><line x1="315.44" y1="410.36" x2="325.49" y2="412.97" style="fill: none; stroke: rgb(184, 184, 184); stroke-linecap: round; stroke-linejoin: round; transform-origin: 320.465px 411.665px;" id="elgnm0pv50lxg" class="animable"></line><line x1="318.07" y1="409.31" x2="329.5" y2="412.38" style="fill: none; stroke: rgb(184, 184, 184); stroke-linecap: round; stroke-linejoin: round; transform-origin: 323.785px 410.845px;" id="ellrcw82cns5" class="animable"></line><line x1="327.03" y1="408.13" x2="336.81" y2="411.08" style="fill: none; stroke: rgb(184, 184, 184); stroke-linecap: round; stroke-linejoin: round; transform-origin: 331.92px 409.605px;" id="elbbbfxof1r1m" class="animable"></line><polyline points="330.68 407.31 340.11 410.73 344.7 412.02" style="fill: none; stroke: rgb(184, 184, 184); stroke-linecap: round; stroke-linejoin: round; transform-origin: 337.69px 409.665px;" id="elyx9xfo2hnyi" class="animable"></polyline><line x1="342.11" y1="406.96" x2="346.59" y2="408.25" style="fill: none; stroke: rgb(184, 184, 184); stroke-linecap: round; stroke-linejoin: round; transform-origin: 344.35px 407.605px;" id="elvtn1h0khof8" class="animable"></line><polyline points="343.1 404.17 352.95 406.25 353.66 408.72" style="fill: none; stroke: rgb(184, 184, 184); stroke-linecap: round; stroke-linejoin: round; transform-origin: 348.38px 406.445px;" id="elh9uwnwdumym" class="animable"></polyline><line x1="363.68" y1="401.06" x2="471.39" y2="383.5" style="fill: none; stroke: rgb(184, 184, 184); stroke-linecap: round; stroke-linejoin: round; transform-origin: 417.535px 392.28px;" id="elbwg5fnvvjk" class="animable"></line><line x1="373.14" y1="404.3" x2="482.9" y2="385.75" style="fill: none; stroke: rgb(184, 184, 184); stroke-linecap: round; stroke-linejoin: round; transform-origin: 428.02px 395.025px;" id="el9esfpby0t9k" class="animable"></line><line x1="381.55" y1="407.28" x2="494.8" y2="387.5" style="fill: none; stroke: rgb(184, 184, 184); stroke-linecap: round; stroke-linejoin: round; transform-origin: 438.175px 397.39px;" id="eldtmavi8q6cq" class="animable"></line><line x1="409.55" y1="406.93" x2="506.53" y2="389.6" style="fill: none; stroke: rgb(184, 184, 184); stroke-linecap: round; stroke-linejoin: round; transform-origin: 458.04px 398.265px;" id="el3hawswuo76x" class="animable"></line><line x1="455.56" y1="385.93" x2="499.74" y2="394" style="fill: none; stroke: rgb(184, 184, 184); stroke-linecap: round; stroke-linejoin: round; transform-origin: 477.65px 389.965px;" id="elqbz6fpstv7" class="animable"></line><line x1="466.43" y1="384.41" x2="506.17" y2="392.48" style="fill: none; stroke: rgb(184, 184, 184); stroke-linecap: round; stroke-linejoin: round; transform-origin: 486.3px 388.445px;" id="eld7wi8ln3mqp" class="animable"></line><line x1="483.26" y1="397.39" x2="449.13" y2="387.69" style="fill: none; stroke: rgb(184, 184, 184); stroke-linecap: round; stroke-linejoin: round; transform-origin: 466.195px 392.54px;" id="el4tpk2lna30h" class="animable"></line><line x1="472.16" y1="399.49" x2="441.19" y2="389.79" style="fill: none; stroke: rgb(184, 184, 184); stroke-linecap: round; stroke-linejoin: round; transform-origin: 456.675px 394.64px;" id="elzga6vnrysc" class="animable"></line><line x1="454.98" y1="402.76" x2="425.17" y2="391.78" style="fill: none; stroke: rgb(184, 184, 184); stroke-linecap: round; stroke-linejoin: round; transform-origin: 440.075px 397.27px;" id="eltrgf6so30mm" class="animable"></line><line x1="445.51" y1="404.52" x2="416.52" y2="393.41" style="fill: none; stroke: rgb(184, 184, 184); stroke-linecap: round; stroke-linejoin: round; transform-origin: 431.015px 398.965px;" id="ell2ir3hyi8xj" class="animable"></line><line x1="434.76" y1="406.5" x2="406.59" y2="394.93" style="fill: none; stroke: rgb(184, 184, 184); stroke-linecap: round; stroke-linejoin: round; transform-origin: 420.675px 400.715px;" id="eluex7swxghuj" class="animable"></line><line x1="422.84" y1="408.37" x2="396.07" y2="396.45" style="fill: none; stroke: rgb(184, 184, 184); stroke-linecap: round; stroke-linejoin: round; transform-origin: 409.455px 402.41px;" id="elikjhl02662m" class="animable"></line><line x1="407.41" y1="408.49" x2="385.2" y2="398.21" style="fill: none; stroke: rgb(184, 184, 184); stroke-linecap: round; stroke-linejoin: round; transform-origin: 396.305px 403.35px;" id="elult4neuchpf" class="animable"></line><line x1="397.01" y1="409.78" x2="375.15" y2="399.72" style="fill: none; stroke: rgb(184, 184, 184); stroke-linecap: round; stroke-linejoin: round; transform-origin: 386.08px 404.75px;" id="elj99lj8avrib" class="animable"></line><line x1="292.29" y1="411.53" x2="294.86" y2="408.61" style="fill: none; stroke: rgb(184, 184, 184); stroke-linecap: round; stroke-linejoin: round; transform-origin: 293.575px 410.07px;" id="elv6wiw137fee" class="animable"></line><line x1="303.86" y1="407.09" x2="308.88" y2="408.96" style="fill: none; stroke: rgb(184, 184, 184); stroke-linecap: round; stroke-linejoin: round; transform-origin: 306.37px 408.025px;" id="elpwuf5ggtdg" class="animable"></line><line x1="314.61" y1="405.57" x2="319.99" y2="407.32" style="fill: none; stroke: rgb(184, 184, 184); stroke-linecap: round; stroke-linejoin: round; transform-origin: 317.3px 406.445px;" id="el4izsphj7v5f" class="animable"></line><line x1="327.47" y1="403.11" x2="334.24" y2="405.45" style="fill: none; stroke: rgb(184, 184, 184); stroke-linecap: round; stroke-linejoin: round; transform-origin: 330.855px 404.28px;" id="el988wtqbmxw" class="animable"></line><line x1="340.09" y1="401.01" x2="347.45" y2="402.76" style="fill: none; stroke: rgb(184, 184, 184); stroke-linecap: round; stroke-linejoin: round; transform-origin: 343.77px 401.885px;" id="elg54hgm0411h" class="animable"></line><line x1="350.37" y1="399.26" x2="357.85" y2="401.59" style="fill: none; stroke: rgb(184, 184, 184); stroke-linecap: round; stroke-linejoin: round; transform-origin: 354.11px 400.425px;" id="el56zzk79e5os" class="animable"></line><line x1="361.59" y1="397.39" x2="367.44" y2="399.14" style="fill: none; stroke: rgb(184, 184, 184); stroke-linecap: round; stroke-linejoin: round; transform-origin: 364.515px 398.265px;" id="eldx7uaaivjge" class="animable"></line><line x1="387.31" y1="393.41" x2="392.21" y2="394.93" style="fill: none; stroke: rgb(184, 184, 184); stroke-linecap: round; stroke-linejoin: round; transform-origin: 389.76px 394.17px;" id="el1e1yts6g60i" class="animable"></line><line x1="397.59" y1="391.66" x2="403.2" y2="393.06" style="fill: none; stroke: rgb(184, 184, 184); stroke-linecap: round; stroke-linejoin: round; transform-origin: 400.395px 392.36px;" id="elo0nv93dmeop" class="animable"></line><line x1="406.71" y1="390.02" x2="412.32" y2="391.08" style="fill: none; stroke: rgb(184, 184, 184); stroke-linecap: round; stroke-linejoin: round; transform-origin: 409.515px 390.55px;" id="elcf9o6jjvcbn" class="animable"></line><line x1="419.45" y1="388.27" x2="425.41" y2="390.02" style="fill: none; stroke: rgb(184, 184, 184); stroke-linecap: round; stroke-linejoin: round; transform-origin: 422.43px 389.145px;" id="elgr821xqzwu6" class="animable"></line><line x1="430.9" y1="386.52" x2="437.68" y2="387.92" style="fill: none; stroke: rgb(184, 184, 184); stroke-linecap: round; stroke-linejoin: round; transform-origin: 434.29px 387.22px;" id="elwpfffqbahmh" class="animable"></line><line x1="439.43" y1="384.88" x2="446.21" y2="386.52" style="fill: none; stroke: rgb(184, 184, 184); stroke-linecap: round; stroke-linejoin: round; transform-origin: 442.82px 385.7px;" id="els0a7i7p7ktg" class="animable"></line><line x1="449.02" y1="383.48" x2="454.74" y2="385" style="fill: none; stroke: rgb(184, 184, 184); stroke-linecap: round; stroke-linejoin: round; transform-origin: 451.88px 384.24px;" id="el9zdie358yz" class="animable"></line></g><g id="freepik--Mouse--inject-214" class="animable" style="transform-origin: 222.867px 443.977px;"><path d="M266,442.17S254.31,426.93,235.18,423s-29.51,2.92-38.92,8.11-18.48,9.4-17.51,13.29a14.1,14.1,0,0,0,7.13,8.76c2.92,1.3,31.14,11.35,44.44,12.65s29.18-2.27,34.05-7.14S266,442.17,266,442.17Z" style="fill: rgb(163, 163, 163); stroke: rgb(38, 50, 56); stroke-linecap: round; stroke-linejoin: round; transform-origin: 222.867px 443.957px;" id="elohk6u8lkdy" class="animable"></path><path d="M263.05,438.88c-4.59-4.71-14.37-13.1-27.87-15.84-19.13-3.89-29.51,2.92-38.92,8.11-1.79,1-3.56,1.93-5.26,2.85,2-.47,15.84-3.54,22.45.06,7.14,3.9,20.11,9.41,34.05,9.41C255.43,443.47,260.31,441.17,263.05,438.88Z" style="fill: rgb(112, 112, 112); stroke: rgb(38, 50, 56); stroke-linecap: round; stroke-linejoin: round; transform-origin: 227.025px 432.68px;" id="el64f8nh96f1a" class="animable"></path><path d="M266.91,452.64a37.11,37.11,0,0,1-21,5.42c-18.48-.65-25.94-12.65-37.62-19.13s-29.51,5.51-29.51,5.51a14.1,14.1,0,0,0,7.13,8.76c2.92,1.3,31.14,11.35,44.44,12.65s29.18-2.27,34.05-7.14A10.16,10.16,0,0,0,266.91,452.64Z" style="fill: rgb(38, 50, 56); stroke: rgb(38, 50, 56); stroke-linecap: round; stroke-linejoin: round; transform-origin: 222.845px 451.564px;" id="elj82ex31zzu" class="animable"></path></g><g id="freepik--Monitor--inject-214" class="animable" style="transform-origin: 237.13px 254.958px;"><polygon points="74.71 87.63 69.8 90.59 96.89 350.8 101.39 348.91 74.71 87.63" style="fill: rgb(163, 163, 163); stroke: rgb(38, 50, 56); stroke-linecap: round; stroke-linejoin: round; transform-origin: 85.595px 219.215px;" id="ela3luh1ea3ud" class="animable"></polygon><path d="M229.47,335l-21.2,61.54,49.06-10.45s-8.71-6.09-7.54-15.38,13.06-37.74,13.06-37.74Z" style="fill: rgb(163, 163, 163); stroke: rgb(38, 50, 56); stroke-linecap: round; stroke-linejoin: round; transform-origin: 235.56px 364.755px;" id="elr983huks87" class="animable"></path><path d="M249.79,370.67c1.16-9.29,13.06-37.74,13.06-37.74l-23.49,1.43c-1.88,5.42-12.57,35-13.09,43.28a15.59,15.59,0,0,0,6.14,13.72l24.92-5.31S248.62,380,249.79,370.67Z" style="fill: rgb(38, 50, 56); stroke: rgb(38, 50, 56); stroke-linecap: round; stroke-linejoin: round; transform-origin: 244.534px 362.145px;" id="elwgb7mnzjr" class="animable"></path><polygon points="74.71 87.63 101.39 348.91 404.46 320.72 377.78 122.87 74.71 87.63" style="fill: rgb(38, 50, 56); stroke: rgb(38, 50, 56); stroke-linecap: round; stroke-linejoin: round; transform-origin: 239.585px 218.27px;" id="el6q7x9lwatsu" class="animable"></polygon><polygon points="85.28 98.2 110.96 337.33 394.9 312.67 372.25 132.43 85.28 98.2" style="fill: rgb(0, 255, 136); stroke: rgb(38, 50, 56); stroke-linecap: round; stroke-linejoin: round; transform-origin: 240.09px 217.765px;" id="elsq9e7nrno29" class="animable"></polygon><g id="elb46wwndxcnj"><ellipse cx="254.31" cy="188.55" rx="23.98" ry="28.48" style="fill: rgb(255, 255, 255); stroke: rgb(38, 50, 56); stroke-linecap: round; stroke-linejoin: round; transform-origin: 254.31px 188.55px; transform: rotate(-31.03deg);" class="animable"></ellipse></g><g id="elg03j36ju2rt"><ellipse cx="253.73" cy="176.86" rx="7.82" ry="9.92" style="fill: rgb(255, 255, 255); stroke: rgb(38, 50, 56); stroke-linecap: round; stroke-linejoin: round; transform-origin: 253.73px 176.86px; transform: rotate(-36.12deg);" class="animable"></ellipse></g><path d="M278.87,198.84c-7.35-8.36-17.63-13.39-27-12.22s-15.09,8-16.14,17.27c6.81,9,17.67,13.85,27.61,11.38C271.45,213.26,277,206.9,278.87,198.84Z" style="fill: rgb(255, 255, 255); stroke: rgb(38, 50, 56); stroke-linecap: round; stroke-linejoin: round; transform-origin: 257.3px 201.182px;" id="el3n9qig0y4kr" class="animable"></path><polygon points="304.22 243.07 218.65 243.07 216.3 228.17 301.86 228.17 304.22 243.07" style="fill: rgb(255, 255, 255); stroke: rgb(38, 50, 56); stroke-linecap: round; stroke-linejoin: round; transform-origin: 260.26px 235.62px;" id="elbt5m3xmhpgm" class="animable"></polygon><polygon points="96.89 350.8 403.05 322.32 404.46 320.72 101.39 348.91 96.89 350.8" style="fill: rgb(255, 255, 255); stroke: rgb(38, 50, 56); stroke-linecap: round; stroke-linejoin: round; transform-origin: 250.675px 335.76px;" id="elxlbzg0veby" class="animable"></polygon><path d="M191.32,421.6s6.44-6.13,12.72-9,32.77-12.86,63-15.26,101.74-3.74,106.53-3.89,10.33-.6,10.92-2.24.87-9,.87-9l-21.19,7.84-2.12-2s-23.34-2.25-66.13,1.19-68.83,10-86.33,15.56S191.32,421.6,191.32,421.6Z" style="fill: rgb(38, 50, 56); stroke: rgb(38, 50, 56); stroke-linecap: round; stroke-linejoin: round; transform-origin: 288.34px 401.905px;" id="eldzy70f5lu7p" class="animable"></path><path d="M165.89,409.86l27,9.29s10.16-14.81,59.51-22.65,111.76-6.38,111.76-6.38l21.19-7.84s-81-4.64-133.53,2.32S172.57,401.73,165.89,409.86Z" style="fill: rgb(112, 112, 112); stroke: rgb(38, 50, 56); stroke-linecap: round; stroke-linejoin: round; transform-origin: 275.62px 399.957px;" id="elcrah4kzeayn" class="animable"></path><path d="M165.89,409.86s-8.71,10.74-6.38,11.61,28.73,1.16,30.77.29a4.79,4.79,0,0,0,2.61-2.61Z" style="fill: rgb(38, 50, 56); stroke: rgb(38, 50, 56); stroke-linecap: round; stroke-linejoin: round; transform-origin: 176.002px 416.073px;" id="el55emu4xv6l9" class="animable"></path></g><g id="freepik--Plant--inject-214" class="animable" style="transform-origin: 86.4441px 381.222px;"><path d="M65,422l5.31,44.7c0,8.25,13.85,14.94,30.93,14.94s30.93-6.69,30.93-14.94l5.31-44.7Z" style="fill: rgb(255, 255, 255); stroke: rgb(38, 50, 56); stroke-linecap: round; stroke-linejoin: round; transform-origin: 101.24px 451.82px;" id="elnc9qtht8doa" class="animable"></path><ellipse cx="101.28" cy="422.01" rx="36.24" ry="10.26" style="fill: rgb(255, 255, 255); stroke: rgb(38, 50, 56); stroke-linecap: round; stroke-linejoin: round; transform-origin: 101.28px 422.01px;" id="elqfdh3h56i38" class="animable"></ellipse><ellipse cx="101.28" cy="422.01" rx="28.24" ry="8" style="fill: rgb(38, 50, 56); transform-origin: 101.28px 422.01px;" id="elplymzmhzof" class="animable"></ellipse><path d="M39,321.75c3.35.92,11-.37,11-.37s-2.39-4.82-2.58-5.1c-2.21-3.3-8.41-8.37-12.68-7.15a5.27,5.27,0,0,0-3.24,7.13C32.74,319.17,36.16,321,39,321.75Z" style="fill: rgb(38, 50, 56); transform-origin: 40.5305px 315.513px;" id="elkfgirhnir4" class="animable"></path><path d="M117.35,312.12c.07,0,.66-5.33.65-5.67,0-4-2.39-11.62-6.63-13a5.26,5.26,0,0,0-6.63,4.16c-.64,3.07,1.23,6.46,3.18,8.69C110.21,309,117.34,312.12,117.35,312.12Z" style="fill: rgb(38, 50, 56); transform-origin: 111.306px 302.684px;" id="elod5a9aq64ae" class="animable"></path><path d="M136.33,280.81c-4.44.16-8.77,6.91-9.85,10.73-.09.33-1,5.66-.87,5.65l.09,0c-.69,1.06-1.42,2.2-2.19,3.47-1.4,2.35-3,5-4.48,8a92.21,92.21,0,0,0-4.41,10,68.86,68.86,0,0,0-3.3,11.74c0,.05,0,.1,0,.15-.16-1.29-.74-4.89-.82-5.16-1.07-3.82-5.38-10.58-9.82-10.75a5.26,5.26,0,0,0-5.3,5.76c.2,3.14,2.89,5.91,5.36,7.54,2.79,1.85,10,3,10.52,3.08a92.12,92.12,0,0,0-1.16,12.37c-.08,2.41-.09,4.84-.06,7.28-.18-1.11-.35-2.1-.38-2.24-1.07-3.82-5.39-10.57-9.83-10.75a5.26,5.26,0,0,0-5.29,5.77c.2,3.13,2.89,5.9,5.36,7.54s8.59,2.76,10.2,3c0,.94,0,1.88.06,2.81.11,4.49.24,9,.24,13.37,0,1.55-.06,3.08-.12,4.6-.16-1-.3-1.81-.33-1.94-1.07-3.82-5.38-10.58-9.83-10.75a5.27,5.27,0,0,0-5.29,5.77c.2,3.13,2.89,5.9,5.36,7.54s8,2.64,9.92,3c-.11,1.56-.2,3.13-.37,4.64-.14,1-.2,2-.4,3.05s-.34,2-.51,3c-.4,1.91-.8,3.89-1.23,5.74-.3,1.29-.6,2.52-.9,3.76,0-1.55,0-4.57,0-4.82a20.41,20.41,0,0,0-4.13-9.44,7.46,7.46,0,0,0-.24-1.14,5.26,5.26,0,0,0-7-3.49c-4.08,1.75-5.7,9.6-5.33,13.55,0,.23.54,2.73.89,4.31-.34-.9-.67-1.77-1-2.68-.72-1.82-1.49-3.61-2.31-5.54l-1.3-2.78c-.42-.93-1-1.87-1.46-2.82-1.17-2.18-2.47-4.33-3.82-6.46,1.59-.63,7.19-3,9.27-5.1s4.11-5.4,3.64-8.5a5.25,5.25,0,0,0-6.39-4.51c-4.31,1.11-7.09,8.62-7.33,12.58,0,.25.14,3.11.25,4.68-.82-1.28-1.64-2.55-2.51-3.82-2.53-3.65-5.2-7.27-7.84-10.89-.82-1.11-1.61-2.22-2.41-3.34.57-.22,7.29-2.84,9.62-5.23,2.07-2.12,4.11-5.4,3.64-8.5a5.28,5.28,0,0,0-6.4-4.52c-4.3,1.11-7.08,8.63-7.32,12.59,0,.3.2,4.42.31,5.46-1.76-2.45-3.49-4.91-5.1-7.4a92.08,92.08,0,0,1-5.9-10.47c.26-.1,7.29-2.81,9.68-5.25,2.06-2.13,4.11-5.4,3.64-8.51a5.27,5.27,0,0,0-6.4-4.51c-4.3,1.11-7.08,8.62-7.32,12.59,0,.26.15,3.39.26,4.88l-.24.07a67.33,67.33,0,0,1-3.94-11.42c-.56-2.15-1-4.24-1.34-6.28,1.36-.37,7.56-2.12,10-4.09s4.68-4.92,4.55-8a5.26,5.26,0,0,0-5.86-5.19c-4.4.63-8,7.79-8.66,11.71,0,.21-.17,2.41-.24,4-.15-.92-.32-1.87-.44-2.76-.48-3.33-.71-6.4-.89-9.13-.09-1.55-.15-2.95-.18-4.27,1.15-1.06,5.71-5.38,6.9-8.18s1.89-6.52.33-9.24a5.26,5.26,0,0,0-7.59-1.91c-3.61,2.59-3.5,10.6-2.29,14.38.1.33,2.32,5.25,2.38,5.2l.07-.07c0,1.27,0,2.62.09,4.11.12,2.73.29,5.82.69,9.17a95.91,95.91,0,0,0,1.82,10.75,68.48,68.48,0,0,0,3.73,11.61l.06.13c-.85-1-3.31-3.67-3.53-3.85-3-2.6-10.32-5.85-14.12-3.55a5.26,5.26,0,0,0-1.24,7.73c1.9,2.51,5.67,3.33,8.63,3.33,3.35,0,9.95-3,10.47-3.23a92.82,92.82,0,0,0,5.86,10.95c1.26,2.06,2.6,4.09,4,6.11-.76-.83-1.45-1.56-1.56-1.65-3-2.6-10.32-5.86-14.12-3.55a5.26,5.26,0,0,0-1.24,7.73c1.89,2.5,5.67,3.33,8.63,3.33s8.69-2.44,10.18-3.11c.54.77,1.06,1.55,1.6,2.32,2.57,3.68,5.15,7.34,7.57,11,.85,1.3,1.65,2.6,2.45,3.91-.68-.74-1.26-1.35-1.35-1.44-3-2.6-10.33-5.85-14.13-3.55A5.27,5.27,0,0,0,62,380.28c1.89,2.51,5.66,3.33,8.63,3.34s8.13-2.21,9.91-3c.77,1.36,1.56,2.72,2.25,4.07.45.93,1,1.8,1.35,2.76l1.24,2.81c.73,1.82,1.48,3.68,2.15,5.47.46,1.24.89,2.43,1.32,3.63-.84-1.3-2.52-3.81-2.69-4-2.57-3-9.32-7.35-13.42-5.65a5.26,5.26,0,0,0-2.39,7.46c1.49,2.76,5.09,4.15,8,4.6,3.23.49,9.94-1.36,10.78-1.6.7,2,1.37,3.92,2,5.76,2.08,6.3,3.58,11.64,4.58,15.41l3-.44a1.82,1.82,0,0,1-.07-.25c-1.1-3.79-2.74-9.19-5-15.57-.7-2-1.5-4.16-2.34-6.35a57.31,57.31,0,0,0,5.6-3.7c2.61,2.11,8.79,4.13,9.59,4.38-.51,2.05-1,4-1.53,5.89-1.74,6.41-3.44,11.68-4.68,15.38l3.27-.48c1.12-3.65,2.53-8.5,4-14.23.52-2.07,1-4.3,1.54-6.59.86.05,7.82.45,10.88-.72,2.76-1.07,6-3.19,6.86-6.2a5.26,5.26,0,0,0-3.91-6.78c-4.37-.79-10.05,4.86-11.92,8.36-.11.21-1.06,2.58-1.64,4.09.21-.94.41-1.85.61-2.81.4-1.91.75-3.83,1.13-5.89.14-1,.29-2,.44-3s.23-2.1.35-3.16c.22-2.46.32-5,.37-7.5,1.68.35,7.64,1.5,10.55.87s6.41-2.24,7.72-5.09a5.26,5.26,0,0,0-2.84-7.29c-4.2-1.45-10.67,3.29-13,6.46-.15.2-1.6,2.67-2.37,4,0-1.52,0-3,0-4.57-.09-4.44-.32-8.93-.53-13.42-.07-1.37-.12-2.74-.17-4.11.59.13,7.65,1.66,10.91.95,2.89-.63,6.41-2.24,7.72-5.09a5.25,5.25,0,0,0-2.84-7.29c-4.2-1.45-10.67,3.28-13,6.46-.18.24-2.27,3.79-2.75,4.72-.12-3-.21-6-.17-9a91.79,91.79,0,0,1,.85-12c.27.06,7.63,1.68,11,1,2.89-.63,6.41-2.24,7.73-5.09a5.26,5.26,0,0,0-2.85-7.29c-4.2-1.45-10.67,3.28-13.05,6.46-.16.21-1.75,2.91-2.47,4.22l-.24-.08a67.88,67.88,0,0,1,3-11.7c.72-2.1,1.52-4.07,2.34-6,1.34.44,7.48,2.4,10.56,2.07s6.62-1.51,8.24-4.2a5.25,5.25,0,0,0-2-7.56c-4-1.9-11,2.09-13.68,5-.14.16-1.47,1.93-2.42,3.23.39-.85.77-1.74,1.16-2.55,1.43-3,2.94-5.73,4.29-8.1.78-1.35,1.51-2.55,2.21-3.66,1.54-.25,7.73-1.34,10.27-3s5.17-4.39,5.37-7.52A5.26,5.26,0,0,0,136.33,280.81Z" style="fill: rgb(38, 50, 56); transform-origin: 88.5532px 351.072px;" id="el6omdc6je3lk" class="animable"></path></g><defs>     <filter id="active" height="200%">         <feMorphology in="SourceAlpha" result="DILATED" operator="dilate" radius="2"></feMorphology>                <feFlood flood-color="#32DFEC" flood-opacity="1" result="PINK"></feFlood>        <feComposite in="PINK" in2="DILATED" operator="in" result="OUTLINE"></feComposite>        <feMerge>            <feMergeNode in="OUTLINE"></feMergeNode>            <feMergeNode in="SourceGraphic"></feMergeNode>        </feMerge>    </filter>    <filter id="hover" height="200%">        <feMorphology in="SourceAlpha" result="DILATED" operator="dilate" radius="2"></feMorphology>                <feFlood flood-color="#ff0000" flood-opacity="0.5" result="PINK"></feFlood>        <feComposite in="PINK" in2="DILATED" operator="in" result="OUTLINE"></feComposite>        <feMerge>            <feMergeNode in="OUTLINE"></feMergeNode>            <feMergeNode in="SourceGraphic"></feMergeNode>        </feMerge>            <feColorMatrix type="matrix" values="0   0   0   0   0                0   1   0   0   0                0   0   0   0   0                0   0   0   1   0 "></feColorMatrix>    </filter></defs></svg>